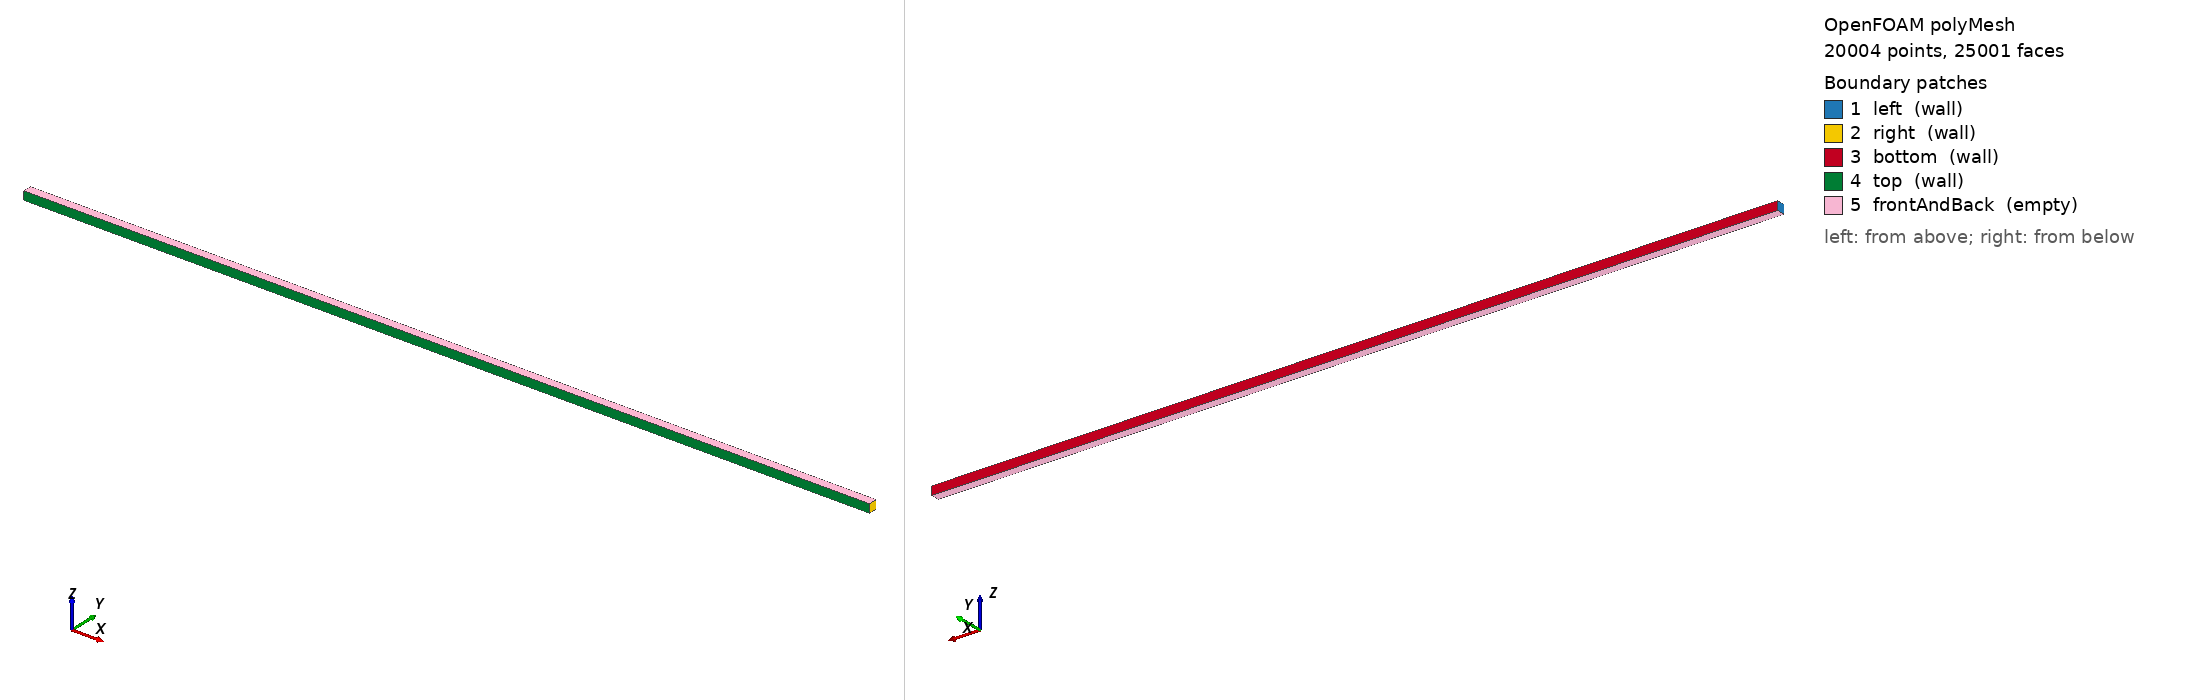

OpenFOAM case: the committed polyMesh, 20004 points, 25001 faces. Boundary patches (legend numbers): 1 left (wall), 2 right (wall), 3 bottom (wall), 4 top (wall), 5 frontAndBack (empty). Left view from above one corner, right view from below the opposite corner. Boundary conditions: 13 field file(s) under 0/; 3 of 5 drawn patches have an entry in a shipped field file.

=== constant/polyMesh/boundary ===
/*--------------------------------*- C++ -*----------------------------------*\
  =========                 |
  \\      /  F ield         | OpenFOAM: The Open Source CFD Toolbox
   \\    /   O peration     | Website:  https://openfoam.org
    \\  /    A nd           | Version:  8
     \\/     M anipulation  |
\*---------------------------------------------------------------------------*/
FoamFile
{
    version     2.0;
    format      ascii;
    class       polyBoundaryMesh;
    location    "constant/polyMesh";
    object      boundary;
}
// * * * * * * * * * * * * * * * * * * * * * * * * * * * * * * * * * * * * * //

5
(
    left
    {
        type            wall;
        inGroups        List<word> 1(wall);
        nFaces          1;
        startFace       4999;
    }
    right
    {
        type            wall;
        inGroups        List<word> 1(wall);
        nFaces          1;
        startFace       5000;
    }
    bottom
    {
        type            wall;
        inGroups        List<word> 1(wall);
        nFaces          5000;
        startFace       5001;
    }
    top
    {
        type            wall;
        inGroups        List<word> 1(wall);
        nFaces          5000;
        startFace       10001;
    }
    frontAndBack
    {
        type            empty;
        inGroups        List<word> 1(empty);
        nFaces          10000;
        startFace       15001;
    }
)

// ************************************************************************* //


=== system/blockMeshDict ===
/*--------------------------------*- C++ -*----------------------------------*\
  =========                 |
  \\      /  F ield         | OpenFOAM: The Open Source CFD Toolbox
   \\    /   O peration     | Website:  https://openfoam.org
    \\  /    A nd           | Version:  8
     \\/     M anipulation  |
\*---------------------------------------------------------------------------*/
FoamFile
{
    version     2.0;
    format      ascii;
    class       dictionary;
    object      blockMeshDict;
}
// * * * * * * * * * * * * * * * * * * * * * * * * * * * * * * * * * * * * * //

convertToMeters 1;

vertices
(
    (-0.05  0.0    -0.0005) // 0
    ( 0.05  0.0    -0.0005) // 1
    ( 0.05  0.001  -0.0005) // 2
    (-0.05  0.001  -0.0005) // 3
    (-0.05  0.0     0.0005) // 4
    ( 0.05  0.0     0.0005) // 5
    ( 0.05  0.001   0.0005) // 6
    (-0.05  0.001   0.0005) // 7
);

blocks
(
    hex (0 1 2 3 4 5 6 7) (5000 1 1) simpleGrading (1 1 1)
);

edges
(
);

boundary
(
    inlet
    {
        type patch;
        faces
        (
            (0 4 7 3)
        );
    }

    outlet
    {
        type patch;
        faces
        (
            (1 2 6 5)
        );
    }

    bottom
    {
        type empty;
        faces
        (
            (0 1 5 4)
        );
    }

    top
    {
        type empty;
        faces
        (
            (3 7 6 2)
        );
    }

    frontAndBack
    {
        type empty;
        faces
        (
            (4 5 6 7)
            (0 3 2 1)
        );
    }
);

mergePatchPairs
(
);

// ************************************************************************* //

=== system/controlDict ===
/*--------------------------------*- C++ -*----------------------------------*\
  =========                 |
  \\      /  F ield         | OpenFOAM: The Open Source CFD Toolbox
   \\    /   O peration     | Website:  https://openfoam.org
    \\  /    A nd           | Version:  6
     \\/     M anipulation  |
\*---------------------------------------------------------------------------*/
FoamFile
{
    version     2.0;
    format      ascii;
    class       dictionary;
    location    "system";
    object      controlDict;
}
// * * * * * * * * * * * * * * * * * * * * * * * * * * * * * * * * * * * * * //

application     detonationFoam;

startFrom       startTime;

startTime       0;

stopAt          endTime;

endTime         5e-5;

deltaT          1e-9;

writeControl    adjustableRunTime;

writeInterval   5e-5;

purgeWrite      0;

writeFormat     ascii;

writePrecision  12;

writeCompression off;

timeFormat      general;

timePrecision   12;

runTimeModifiable true;

adjustTimeStep  yes;

maxCo           0.2;

maxDeltaT       1e-8;

functions
{
}

// ************************************************************************* //


=== 0/H ===
/*--------------------------------*- C++ -*----------------------------------*\
  =========                 |
  \\      /  F ield         | OpenFOAM: The Open Source CFD Toolbox
   \\    /   O peration     | Website:  https://openfoam.org
    \\  /    A nd           | Version:  8
     \\/     M anipulation  |
\*---------------------------------------------------------------------------*/
FoamFile
{
    version     2.0;
    format      ascii;
    class       volScalarField;
    location    "0";
    object      H;
}
// * * * * * * * * * * * * * * * * * * * * * * * * * * * * * * * * * * * * * //

dimensions      [0 0 0 0 0 0 0];

internalField   uniform 0;

boundaryField
{
    inlet
    {
        type            zeroGradient;
    }
    outlet
    {
        type            zeroGradient;
    }
    bottom
    {
        type            empty;
    }
    top
    {
        type            empty;
    }
    frontAndBack
    {
        type            empty;
    }
}


// ************************************************************************* //


=== 0/H2 ===
/*--------------------------------*- C++ -*----------------------------------*\
  =========                 |
  \\      /  F ield         | OpenFOAM: The Open Source CFD Toolbox
   \\    /   O peration     | Website:  https://openfoam.org
    \\  /    A nd           | Version:  8
     \\/     M anipulation  |
\*---------------------------------------------------------------------------*/
FoamFile
{
    version     2.0;
    format      ascii;
    class       volScalarField;
    location    "0";
    object      H2;
}
// * * * * * * * * * * * * * * * * * * * * * * * * * * * * * * * * * * * * * //

dimensions      [0 0 0 0 0 0 0]; // Mass fraction (Dimensionless)

internalField   uniform 0.0285; // Default unburnt fraction

boundaryField
{
    inlet
    {
        type            zeroGradient;
    }
    outlet
    {
        type            zeroGradient;
    }
    bottom
    {
        type            empty;
    }
    top
    {
        type            empty;
    }
    frontAndBack
    {
        type            empty;
    }
}

// ************************************************************************* //

=== 0/H2O ===
/*--------------------------------*- C++ -*----------------------------------*\
  =========                 |
  \\      /  F ield         | OpenFOAM: The Open Source CFD Toolbox
   \\    /   O peration     | Website:  https://openfoam.org
    \\  /    A nd           | Version:  8
     \\/     M anipulation  |
\*---------------------------------------------------------------------------*/
FoamFile
{
    version     2.0;
    format      ascii;
    class       volScalarField;
    location    "0";
    object      H2O;
}
// * * * * * * * * * * * * * * * * * * * * * * * * * * * * * * * * * * * * * //

dimensions      [0 0 0 0 0 0 0]; // Mass fraction

internalField   uniform 0; // Default (Initially zero in unburnt region)

boundaryField
{
    inlet
    {
        type            zeroGradient;
    }
    outlet
    {
        type            zeroGradient;
    }
    bottom
    {
        type            empty;
    }
    top
    {
        type            empty;
    }
    frontAndBack
    {
        type            empty;
    }
}

// ************************************************************************* //

=== 0/H2O2 ===
/*--------------------------------*- C++ -*----------------------------------*\
  =========                 |
  \\      /  F ield         | OpenFOAM: The Open Source CFD Toolbox
   \\    /   O peration     | Website:  https://openfoam.org
    \\  /    A nd           | Version:  8
     \\/     M anipulation  |
\*---------------------------------------------------------------------------*/
FoamFile
{
    version     2.0;
    format      ascii;
    class       volScalarField;
    location    "0";
    object      H2O2;
}
// * * * * * * * * * * * * * * * * * * * * * * * * * * * * * * * * * * * * * //

dimensions      [0 0 0 0 0 0 0];

internalField   uniform 0;

boundaryField
{
    inlet
    {
        type            zeroGradient;
    }
    outlet
    {
        type            zeroGradient;
    }
    bottom
    {
        type            empty;
    }
    top
    {
        type            empty;
    }
    frontAndBack
    {
        type            empty;
    }
}


// ************************************************************************* //


=== 0/HO2 ===
/*--------------------------------*- C++ -*----------------------------------*\
  =========                 |
  \\      /  F ield         | OpenFOAM: The Open Source CFD Toolbox
   \\    /   O peration     | Website:  https://openfoam.org
    \\  /    A nd           | Version:  8
     \\/     M anipulation  |
\*---------------------------------------------------------------------------*/
FoamFile
{
    version     2.0;
    format      ascii;
    class       volScalarField;
    location    "0";
    object      HO2;
}
// * * * * * * * * * * * * * * * * * * * * * * * * * * * * * * * * * * * * * //

dimensions      [0 0 0 0 0 0 0];

internalField   uniform 0;

boundaryField
{
    inlet
    {
        type            zeroGradient;
    }
    outlet
    {
        type            zeroGradient;
    }
    bottom
    {
        type            empty;
    }
    top
    {
        type            empty;
    }
    frontAndBack
    {
        type            empty;
    }
}


// ************************************************************************* //


=== 0/N2 ===
/*--------------------------------*- C++ -*----------------------------------*\
  =========                 |
  \\      /  F ield         | OpenFOAM: The Open Source CFD Toolbox
   \\    /   O peration     | Website:  https://openfoam.org
    \\  /    A nd           | Version:  8
     \\/     M anipulation  |
\*---------------------------------------------------------------------------*/
FoamFile
{
    version     2.0;
    format      ascii;
    class       volScalarField;
    location    "0";
    object      N2;
}
// * * * * * * * * * * * * * * * * * * * * * * * * * * * * * * * * * * * * * //

dimensions      [0 0 0 0 0 0 0];

internalField   uniform 0.7451;

boundaryField
{
    inlet
    {
        type            zeroGradient;
    }
    outlet
    {
        type            zeroGradient;
    }
    bottom
    {
        type            empty;
    }
    top
    {
        type            empty;
    }
    frontAndBack
    {
        type            empty;
    }
}


// ************************************************************************* //


=== 0/O ===
/*--------------------------------*- C++ -*----------------------------------*\
  =========                 |
  \\      /  F ield         | OpenFOAM: The Open Source CFD Toolbox
   \\    /   O peration     | Website:  https://openfoam.org
    \\  /    A nd           | Version:  8
     \\/     M anipulation  |
\*---------------------------------------------------------------------------*/
FoamFile
{
    version     2.0;
    format      ascii;
    class       volScalarField;
    location    "0";
    object      O;
}
// * * * * * * * * * * * * * * * * * * * * * * * * * * * * * * * * * * * * * //

dimensions      [0 0 0 0 0 0 0];

internalField   uniform 0;

boundaryField
{
    inlet
    {
        type            zeroGradient;
    }
    outlet
    {
        type            zeroGradient;
    }
    bottom
    {
        type            empty;
    }
    top
    {
        type            empty;
    }
    frontAndBack
    {
        type            empty;
    }
}


// ************************************************************************* //


=== 0/O2 ===
/*--------------------------------*- C++ -*----------------------------------*\
  =========                 |
  \\      /  F ield         | OpenFOAM: The Open Source CFD Toolbox
   \\    /   O peration     | Website:  https://openfoam.org
    \\  /    A nd           | Version:  8
     \\/     M anipulation  |
\*---------------------------------------------------------------------------*/
FoamFile
{
    version     2.0;
    format      ascii;
    class       volScalarField;
    location    "0";
    object      O2;
}
// * * * * * * * * * * * * * * * * * * * * * * * * * * * * * * * * * * * * * //

dimensions      [0 0 0 0 0 0 0]; // Mass fraction

internalField   uniform 0.2264; // Default unburnt fraction

boundaryField
{
    inlet
    {
        type            zeroGradient;
    }
    outlet
    {
        type            zeroGradient;
    }
    bottom
    {
        type            empty;
    }
    top
    {
        type            empty;
    }
    frontAndBack
    {
        type            empty;
    }
}

// ************************************************************************* //

=== 0/OH ===
/*--------------------------------*- C++ -*----------------------------------*\
  =========                 |
  \\      /  F ield         | OpenFOAM: The Open Source CFD Toolbox
   \\    /   O peration     | Website:  https://openfoam.org
    \\  /    A nd           | Version:  8
     \\/     M anipulation  |
\*---------------------------------------------------------------------------*/
FoamFile
{
    version     2.0;
    format      ascii;
    class       volScalarField;
    location    "0";
    object      OH;
}
// * * * * * * * * * * * * * * * * * * * * * * * * * * * * * * * * * * * * * //

dimensions      [0 0 0 0 0 0 0];

internalField   uniform 0;

boundaryField
{
    inlet
    {
        type            zeroGradient;
    }
    outlet
    {
        type            zeroGradient;
    }
    bottom
    {
        type            empty;
    }
    top
    {
        type            empty;
    }
    frontAndBack
    {
        type            empty;
    }
}


// ************************************************************************* //


=== 0/T ===
/*--------------------------------*- C++ -*----------------------------------*\
  =========                 |
  \\      /  F ield         | OpenFOAM: The Open Source CFD Toolbox
   \\    /   O peration     | Website:  https://openfoam.org
    \\  /    A nd           | Version:  8
     \\/     M anipulation  |
\*---------------------------------------------------------------------------*/
FoamFile
{
    version     2.0;
    format      ascii;
    class       volScalarField;
    location    "0";
    object      T;
}
// * * * * * * * * * * * * * * * * * * * * * * * * * * * * * * * * * * * * * //

dimensions      [0 0 0 1 0 0 0]; // Kelvin

internalField   uniform 300; // Default value

boundaryField
{
    inlet
    {
        type            zeroGradient;
    }
    outlet
    {
        type            zeroGradient;
    }
    bottom
    {
        type            empty;
    }
    top
    {
        type            empty;
    }
    frontAndBack
    {
        type            empty;
    }
}

// ************************************************************************* //

=== 0/U ===
/*--------------------------------*- C++ -*----------------------------------*\
  =========                 |
  \\      /  F ield         | OpenFOAM: The Open Source CFD Toolbox
   \\    /   O peration     | Website:  https://openfoam.org
    \\  /    A nd           | Version:  8
     \\/     M anipulation  |
\*---------------------------------------------------------------------------*/
FoamFile
{
    version     2.0;
    format      ascii;
    class       volVectorField;
    location    "0";
    object      U;
}
// * * * * * * * * * * * * * * * * * * * * * * * * * * * * * * * * * * * * * //

dimensions      [0 1 -1 0 0 0 0];

internalField   uniform (0 0 0);

boundaryField
{
    inlet
    {
        type            zeroGradient;
    }
    outlet
    {
        type            zeroGradient;
    }
    bottom
    {
        type            empty;
    }
    top
    {
        type            empty;
    }
    frontAndBack
    {
        type            empty;
    }
}


// ************************************************************************* //


=== 0/Ydefault ===
/*--------------------------------*- C++ -*----------------------------------*\
| =========                 |                                                 |
| \\      /  F ield         | OpenFOAM: The Open Source CFD Toolbox           |
|  \\    /   O peration     |                                                 |
|   \\  /    A nd           |                                                 |
|    \\/     M anipulation  |                                                 |
\*---------------------------------------------------------------------------*/
FoamFile
{
    version     2.0;
    format      ascii;
    class       volScalarField;
    location    "0";
    object      Ydefault;
}
// * * * * * * * * * * * * * * * * * * * * * * * * * * * * * * * * * * * * * //

dimensions      [0 0 0 0 0 0 0];

internalField   uniform 0;

boundaryField
{
    inlet
    {
        type            zeroGradient;
    }
    outlet
    {
        type            zeroGradient;
    }
    bottom
    {
        type            empty;
    }
    top
    {
        type            empty;
    }
    frontAndBack
    {
        type            empty;
    }
}

// ************************************************************************* //

=== 0/p ===
/*--------------------------------*- C++ -*----------------------------------*\
  =========                 |
  \\      /  F ield         | OpenFOAM: The Open Source CFD Toolbox
   \\    /   O peration     | Website:  https://openfoam.org
    \\  /    A nd           | Version:  8
     \\/     M anipulation  |
\*---------------------------------------------------------------------------*/
FoamFile
{
    version     2.0;
    format      ascii;
    class       volScalarField;
    location    "0";
    object      p;
}
// * * * * * * * * * * * * * * * * * * * * * * * * * * * * * * * * * * * * * //

dimensions      [1 -1 -2 0 0 0 0]; // Pa (kg/m/s^2)

internalField   uniform 101325; // Default value

boundaryField
{
    inlet
    {
        type            zeroGradient;
    }
    outlet
    {
        type            zeroGradient;
    }
    bottom
    {
        type            empty;
    }
    top
    {
        type            empty;
    }
    frontAndBack
    {
        type            empty;
    }
}

// ************************************************************************* //

Also in the case, not shown: constant/polyMesh/faces (numeric list); constant/polyMesh/neighbour (numeric list); constant/polyMesh/owner (numeric list); constant/polyMesh/points (numeric list).
